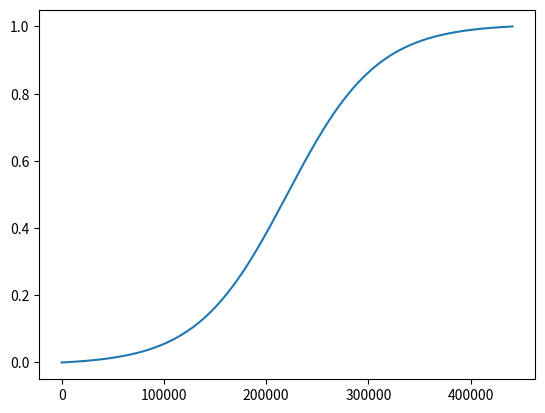

Write the Python code that produced this figure.
import numpy as np
import matplotlib.pyplot as plt
from scipy.io import wavfile
from scipy import signal as sgl
from scipy.signal import savgol_filter


#normalize function 0-1
def norm(data):
    min_v = min(data)
    max_v = max(data)
    return np.array([((x-min_v) / (max_v-min_v)) for x in data])


##length will set the s width (1,1 will return a linear t), position is the s location on the x axis
def sigmoid_a(length, position=1):
    t = np.arange(-1.0*(length/2),1.0*(length/2),1.0/sample_rate) 
    y = np.zeros_like(t)
    for i in range(len(t)):
        y[i] = 1/ (1 + np.e**-t[i])

    return norm(y**position)



def sigmoid_b(speed, direction, length):
    T = np.arange(-1.0,1.0,1.0/sample_rate)
    tq = np.arange(1,speed,1.0/sample_rate)
    
    x = np.zeros_like(T)
    for i in range(len(T)):
        x[i] = T[i]/((T[i]**2)+1)

    x = norm(x)    
   
    if direction=='up':
        new_t = np.concatenate([x[:(len(x)//2)],tq-0.5])
    elif direction=='down':
        new_t = np.concatenate([tq-0.5,x[(len(x)//2):]+speed-1])
    elif direction=='bi':
        new_t = np.concatenate([x[:(len(x)//2)],tq-0.5,x[(len(x)//2):]+speed-1])

    x = norm([new_t[i] for i  in range(len(new_t)) if i%(len(new_t)/sample_rate)==0])

    out = []
    for i in x:
        for j in range(length):
            out.append(i)

    for i in range(2):
        out = savgol_filter(out, 71, 3)
    
    return out


#shut up and drive...
sample_rate = 44100
frequency = 50
length = 10

q = sigmoid_a(length,1)
##q = sigmoid_b(5, 'bi',length)

plt.plot(range(len(q)), q)
plt.show()

y = np.sin(2 * np.pi * 1000 * q)

##s = sigmoid(0.5, 'up', length)


###Sin WAVE
##y = np.sin(2 * np.pi * 1550 * s)


##y =  np.sin(2 * np.pi * frequency * y * s)



####WRITE AUDIO FILE####
y *= 32767
y = np.int16(y)
wavfile.write("fileenv.wav", 44100, y)

##plt.plot(range(len(s)), s)
##plt.show()
